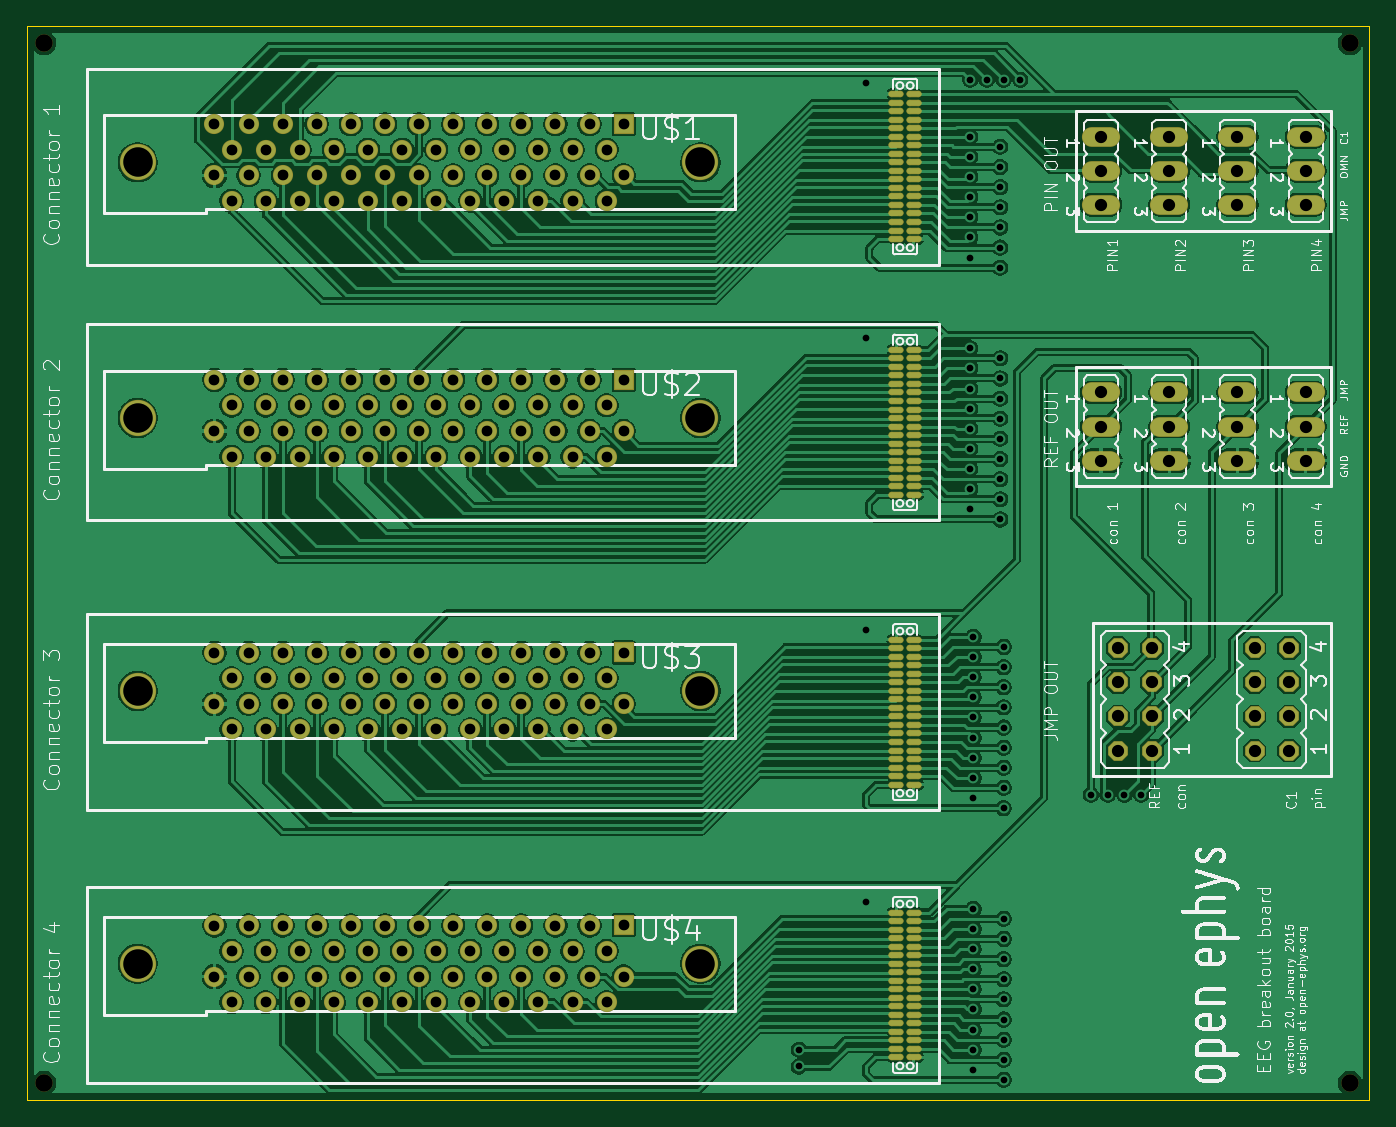
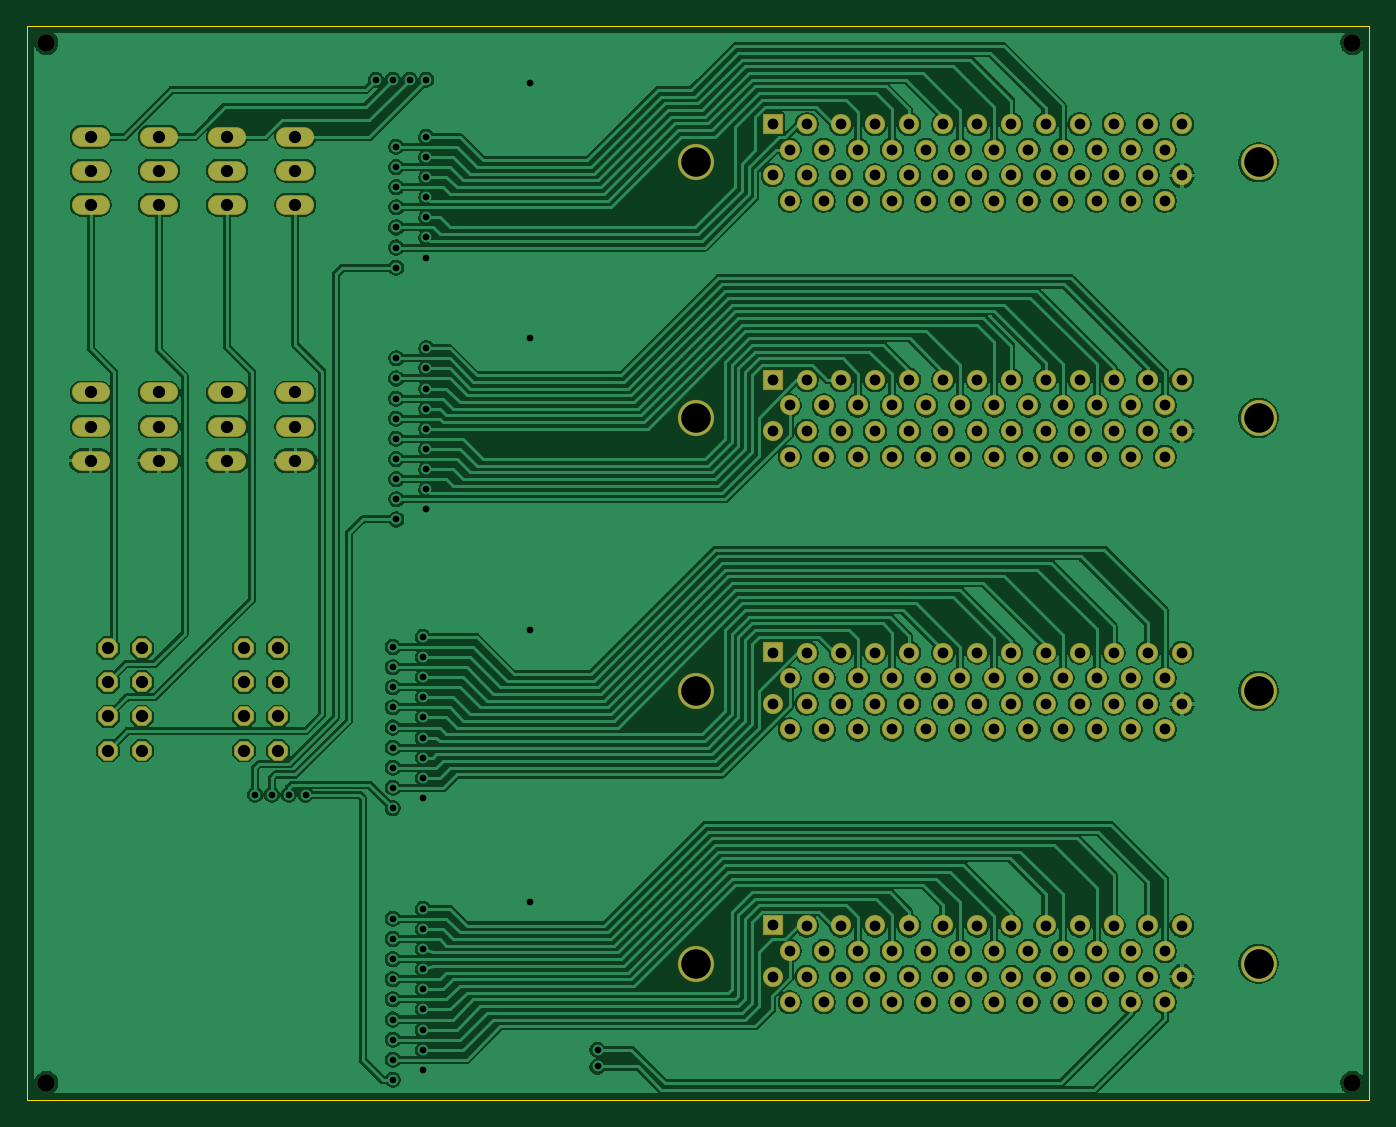
Circuit board: 8 layer files. Board 100.0 x 80.0 mm.
- bottom_copper: eeg-adapter-revb-B_Cu.gbl (390935 bytes)
- bottom_mask: eeg-adapter-revb-B_Mask.gbs (7848 bytes)
- bottom_silk: eeg-adapter-revb-B_Silkscreen.gbo (7858 bytes)
- outline: eeg-adapter-revb-Edge_Cuts.gm1 (637 bytes)
- top_copper: eeg-adapter-revb-F_Cu.gtl (415763 bytes)
- top_mask: eeg-adapter-revb-F_Mask.gts (11345 bytes)
- top_silk: eeg-adapter-revb-F_Silkscreen.gto (312010 bytes)
- drill: eeg-adapter-revb.drl (5017 bytes)

=== bottom_copper: eeg-adapter-revb-B_Cu.gbl (390935 bytes, source omitted) ===
=== bottom_mask: eeg-adapter-revb-B_Mask.gbs (7848 bytes, source omitted) ===
=== bottom_silk: eeg-adapter-revb-B_Silkscreen.gbo (7858 bytes, source omitted) ===
=== outline: eeg-adapter-revb-Edge_Cuts.gm1 ===
%TF.GenerationSoftware,KiCad,Pcbnew,10.0.3-2.fc44*%
%TF.CreationDate,2026-06-26T15:21:10-07:00*%
%TF.ProjectId,eeg-adapter-revb,6565672d-6164-4617-9074-65722d726576,rev?*%
%TF.SameCoordinates,Original*%
%TF.FileFunction,Profile,NP*%
%FSLAX46Y46*%
G04 Gerber Fmt 4.6, Leading zero omitted, Abs format (unit mm)*
G04 Created by KiCad (PCBNEW 10.0.3-2.fc44) date 2026-06-26 15:21:10*
%MOMM*%
%LPD*%
G01*
G04 APERTURE LIST*
%TA.AperFunction,Profile*%
%ADD10C,0.050000*%
%TD*%
G04 APERTURE END LIST*
D10*
X0Y80000000D02*
X0Y0D01*
X0Y0D02*
X100000000Y0D01*
X100000000Y80000000D02*
X0Y80000000D01*
X100000000Y0D02*
X100000000Y80000000D01*
M02*

=== top_copper: eeg-adapter-revb-F_Cu.gtl (415763 bytes, source omitted) ===
=== top_mask: eeg-adapter-revb-F_Mask.gts (11345 bytes, source omitted) ===
=== top_silk: eeg-adapter-revb-F_Silkscreen.gto (312010 bytes, source omitted) ===
=== drill: eeg-adapter-revb.drl ===
M48
; DRILL file KiCad 10.0.3-2.fc44 date 2026-06-26T15:21:11
; FORMAT={-:-/ absolute / metric / decimal}
; #@! TF.CreationDate,2026-06-26T15:21:11-07:00
; #@! TF.GenerationSoftware,Kicad,Pcbnew,10.0.3-2.fc44
; #@! TF.FileFunction,MixedPlating,1,2
FMAT,2
METRIC
; #@! TA.AperFunction,Plated,PTH,ViaDrill
T1C0.500
; #@! TA.AperFunction,Plated,PTH,ComponentDrill
T2C0.800
; #@! TA.AperFunction,Plated,PTH,ComponentDrill
T3C0.914
; #@! TA.AperFunction,Plated,PTH,ComponentDrill
T4C2.200
; #@! TA.AperFunction,NonPlated,NPTH,ComponentDrill
T5C1.300
%
G90
G05
T1
X57.5Y3.75
X57.5Y2.5
X62.5Y75.75
X62.5Y56.75
X62.5Y35.0
X62.5Y14.75
X70.25Y76.0
X70.25Y71.75
X70.25Y70.25
X70.25Y68.75
X70.25Y67.25
X70.25Y65.75
X70.25Y64.25
X70.25Y62.75
X70.25Y56.0
X70.25Y54.5
X70.25Y53.0
X70.25Y51.5
X70.25Y50.0
X70.25Y48.5
X70.25Y47.0
X70.25Y45.5
X70.25Y44.0
X70.5Y34.5
X70.5Y33.0
X70.5Y31.5
X70.5Y30.0
X70.5Y28.5
X70.5Y27.0
X70.5Y25.5
X70.5Y24.0
X70.5Y22.5
X70.5Y14.25
X70.5Y12.75
X70.5Y11.25
X70.5Y9.75
X70.5Y8.25
X70.5Y6.75
X70.5Y5.25
X70.5Y3.75
X70.5Y2.25
X71.5Y76.0
X72.5Y71.0
X72.5Y69.5
X72.5Y68.0
X72.5Y66.5
X72.5Y65.0
X72.5Y63.5
X72.5Y62.0
X72.5Y55.25
X72.5Y53.75
X72.5Y52.25
X72.5Y50.75
X72.5Y49.25
X72.5Y47.75
X72.5Y46.25
X72.5Y44.75
X72.5Y43.25
X72.75Y76.0
X72.75Y33.75
X72.75Y32.25
X72.75Y30.75
X72.75Y29.25
X72.75Y27.75
X72.75Y26.25
X72.75Y24.75
X72.75Y23.25
X72.75Y21.75
X72.75Y13.5
X72.75Y12.0
X72.75Y10.5
X72.75Y9.0
X72.75Y7.5
X72.75Y6.0
X72.75Y4.5
X72.75Y3.0
X72.75Y1.5
X74.0Y76.0
X79.25Y22.75
X80.5Y22.75
X81.75Y22.75
X83.0Y22.75
T2
X13.97Y72.692
X13.97Y68.882
X13.97Y53.642
X13.97Y49.832
X13.97Y33.322
X13.97Y29.512
X13.97Y13.002
X13.97Y9.192
X15.24Y70.787
X15.24Y66.977
X15.24Y51.737
X15.24Y47.927
X15.24Y31.417
X15.24Y27.607
X15.24Y11.098
X15.24Y7.287
X16.51Y72.692
X16.51Y68.882
X16.51Y53.642
X16.51Y49.832
X16.51Y33.322
X16.51Y29.512
X16.51Y13.002
X16.51Y9.192
X17.78Y70.787
X17.78Y66.977
X17.78Y51.737
X17.78Y47.927
X17.78Y31.417
X17.78Y27.607
X17.78Y11.098
X17.78Y7.287
X19.05Y72.692
X19.05Y68.882
X19.05Y53.642
X19.05Y49.832
X19.05Y33.322
X19.05Y29.512
X19.05Y13.002
X19.05Y9.192
X20.32Y70.787
X20.32Y66.977
X20.32Y51.737
X20.32Y47.927
X20.32Y31.417
X20.32Y27.607
X20.32Y11.098
X20.32Y7.287
X21.59Y72.692
X21.59Y68.882
X21.59Y53.642
X21.59Y49.832
X21.59Y33.322
X21.59Y29.512
X21.59Y13.002
X21.59Y9.192
X22.86Y70.787
X22.86Y66.977
X22.86Y51.737
X22.86Y47.927
X22.86Y31.417
X22.86Y27.607
X22.86Y11.098
X22.86Y7.287
X24.13Y72.692
X24.13Y68.882
X24.13Y53.642
X24.13Y49.832
X24.13Y33.322
X24.13Y29.512
X24.13Y13.002
X24.13Y9.192
X25.4Y70.787
X25.4Y66.977
X25.4Y51.737
X25.4Y47.927
X25.4Y31.417
X25.4Y27.607
X25.4Y11.098
X25.4Y7.287
X26.67Y72.692
X26.67Y68.882
X26.67Y53.642
X26.67Y49.832
X26.67Y33.322
X26.67Y29.512
X26.67Y13.002
X26.67Y9.192
X27.94Y70.787
X27.94Y66.977
X27.94Y51.737
X27.94Y47.927
X27.94Y31.417
X27.94Y27.607
X27.94Y11.098
X27.94Y7.287
X29.21Y72.692
X29.21Y68.882
X29.21Y53.642
X29.21Y49.832
X29.21Y33.322
X29.21Y29.512
X29.21Y13.002
X29.21Y9.192
X30.48Y70.787
X30.48Y66.977
X30.48Y51.737
X30.48Y47.927
X30.48Y31.417
X30.48Y27.607
X30.48Y11.098
X30.48Y7.287
X31.75Y72.692
X31.75Y68.882
X31.75Y53.642
X31.75Y49.832
X31.75Y33.322
X31.75Y29.512
X31.75Y13.002
X31.75Y9.192
X33.02Y70.787
X33.02Y66.977
X33.02Y51.737
X33.02Y47.927
X33.02Y31.417
X33.02Y27.607
X33.02Y11.098
X33.02Y7.287
X34.29Y72.692
X34.29Y68.882
X34.29Y53.642
X34.29Y49.832
X34.29Y33.322
X34.29Y29.512
X34.29Y13.002
X34.29Y9.192
X35.56Y70.787
X35.56Y66.977
X35.56Y51.737
X35.56Y47.927
X35.56Y31.417
X35.56Y27.607
X35.56Y11.098
X35.56Y7.287
X36.83Y72.692
X36.83Y68.882
X36.83Y53.642
X36.83Y49.832
X36.83Y33.322
X36.83Y29.512
X36.83Y13.002
X36.83Y9.192
X38.1Y70.787
X38.1Y66.977
X38.1Y51.737
X38.1Y47.927
X38.1Y31.417
X38.1Y27.607
X38.1Y11.098
X38.1Y7.287
X39.37Y72.692
X39.37Y68.882
X39.37Y53.642
X39.37Y49.832
X39.37Y33.322
X39.37Y29.512
X39.37Y13.002
X39.37Y9.192
X40.64Y70.787
X40.64Y66.977
X40.64Y51.737
X40.64Y47.927
X40.64Y31.417
X40.64Y27.607
X40.64Y11.098
X40.64Y7.287
X41.91Y72.692
X41.91Y68.882
X41.91Y53.642
X41.91Y49.832
X41.91Y33.322
X41.91Y29.512
X41.91Y13.002
X41.91Y9.192
X43.18Y70.792
X43.18Y66.977
X43.18Y51.742
X43.18Y47.927
X43.18Y31.422
X43.18Y27.607
X43.18Y11.102
X43.18Y7.287
X44.45Y72.707
X44.45Y68.892
X44.45Y53.657
X44.45Y49.843
X44.45Y33.337
X44.45Y29.522
X44.45Y13.018
X44.45Y9.202
T3
X80.01Y71.755
X80.01Y69.215
X80.01Y66.675
X80.01Y52.705
X80.01Y50.165
X80.01Y47.625
X81.28Y33.655
X81.28Y31.115
X81.28Y28.575
X81.28Y26.035
X83.82Y33.655
X83.82Y31.115
X83.82Y28.575
X83.82Y26.035
X85.09Y71.755
X85.09Y69.215
X85.09Y66.675
X85.09Y52.705
X85.09Y50.165
X85.09Y47.625
X90.17Y71.755
X90.17Y69.215
X90.17Y66.675
X90.17Y52.705
X90.17Y50.165
X90.17Y47.625
X91.44Y33.655
X91.44Y31.115
X91.44Y28.575
X91.44Y26.035
X93.98Y33.655
X93.98Y31.115
X93.98Y28.575
X93.98Y26.035
X95.25Y71.755
X95.25Y69.215
X95.25Y66.675
X95.25Y52.705
X95.25Y50.165
X95.25Y47.625
T4
X8.255Y69.85
X8.255Y50.8
X8.255Y30.48
X8.255Y10.16
X50.165Y69.85
X50.165Y50.8
X50.165Y30.48
X50.165Y10.16
T5
X1.27Y78.74
X1.27Y1.27
X98.552Y78.74
X98.552Y1.27
M30
